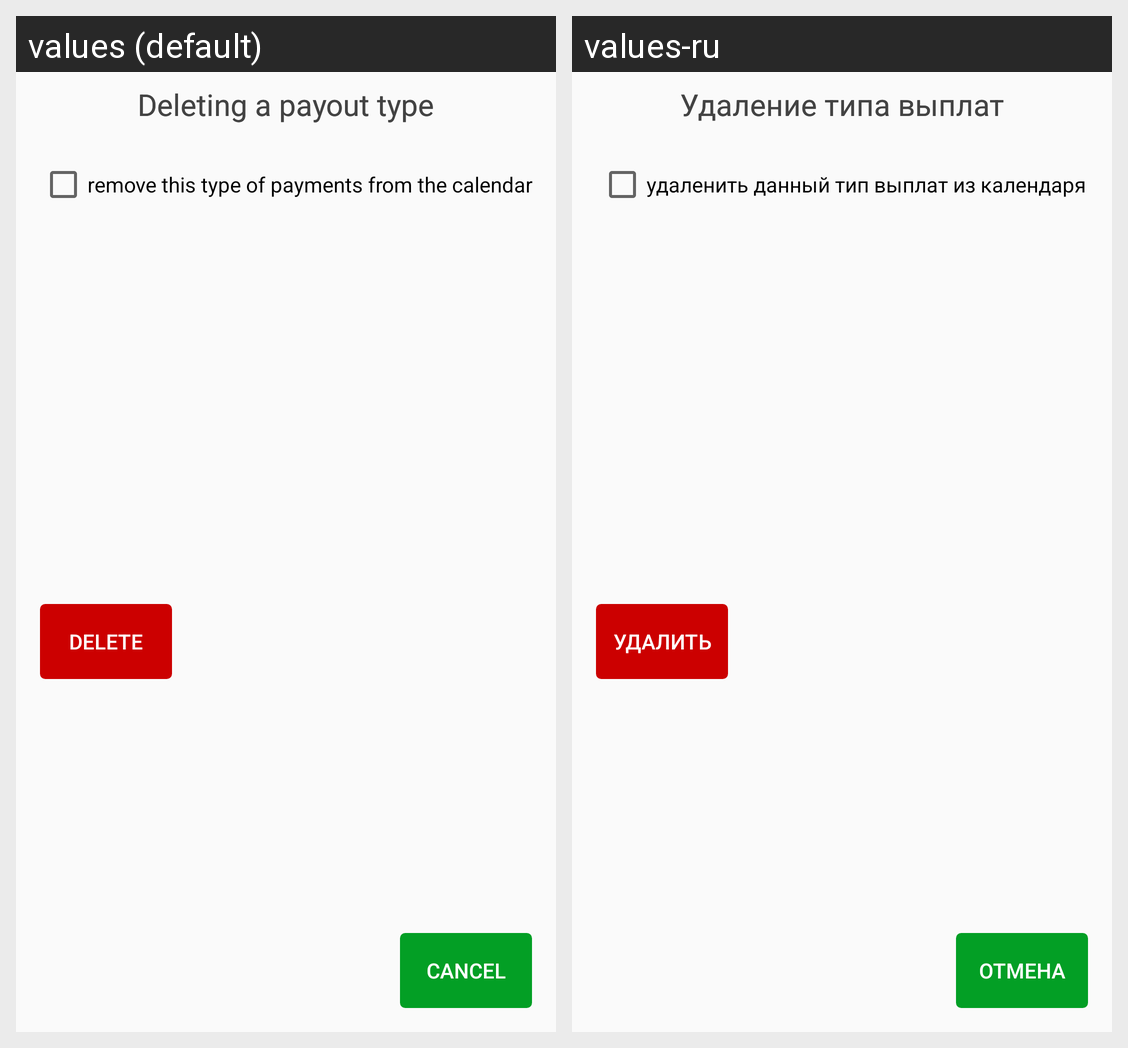

Translations of the strings shown on this Android screen, per locale in the grid:
Android screen res/layout/dialog_confirm_del_payment_type.xml rendered under 2 locales, left to right: values (default), values-ru. Device: Nexus 5 (rendered at 1080×1920; each locale shown at half size, 540×960, under a caption strip naming it); theme Theme.MyFinance.
Strings drawn on this screen, with the default value and each locale's value (text and hints the layout hard-codes, and strings that could not be matched under every locale, appear in the picture but are not listed):

title_del_payment_type
  values: Deleting a payout type
  values-ru: Удаление типа выплат

label_del_payment_type_from_cal
  values: remove this type of payments from the calendar
  values-ru: удаленить данный тип выплат из календаря

button_del
  values: Delete
  values-ru: Удалить

button_negative
  values: Cancel
  values-ru: Отмена
